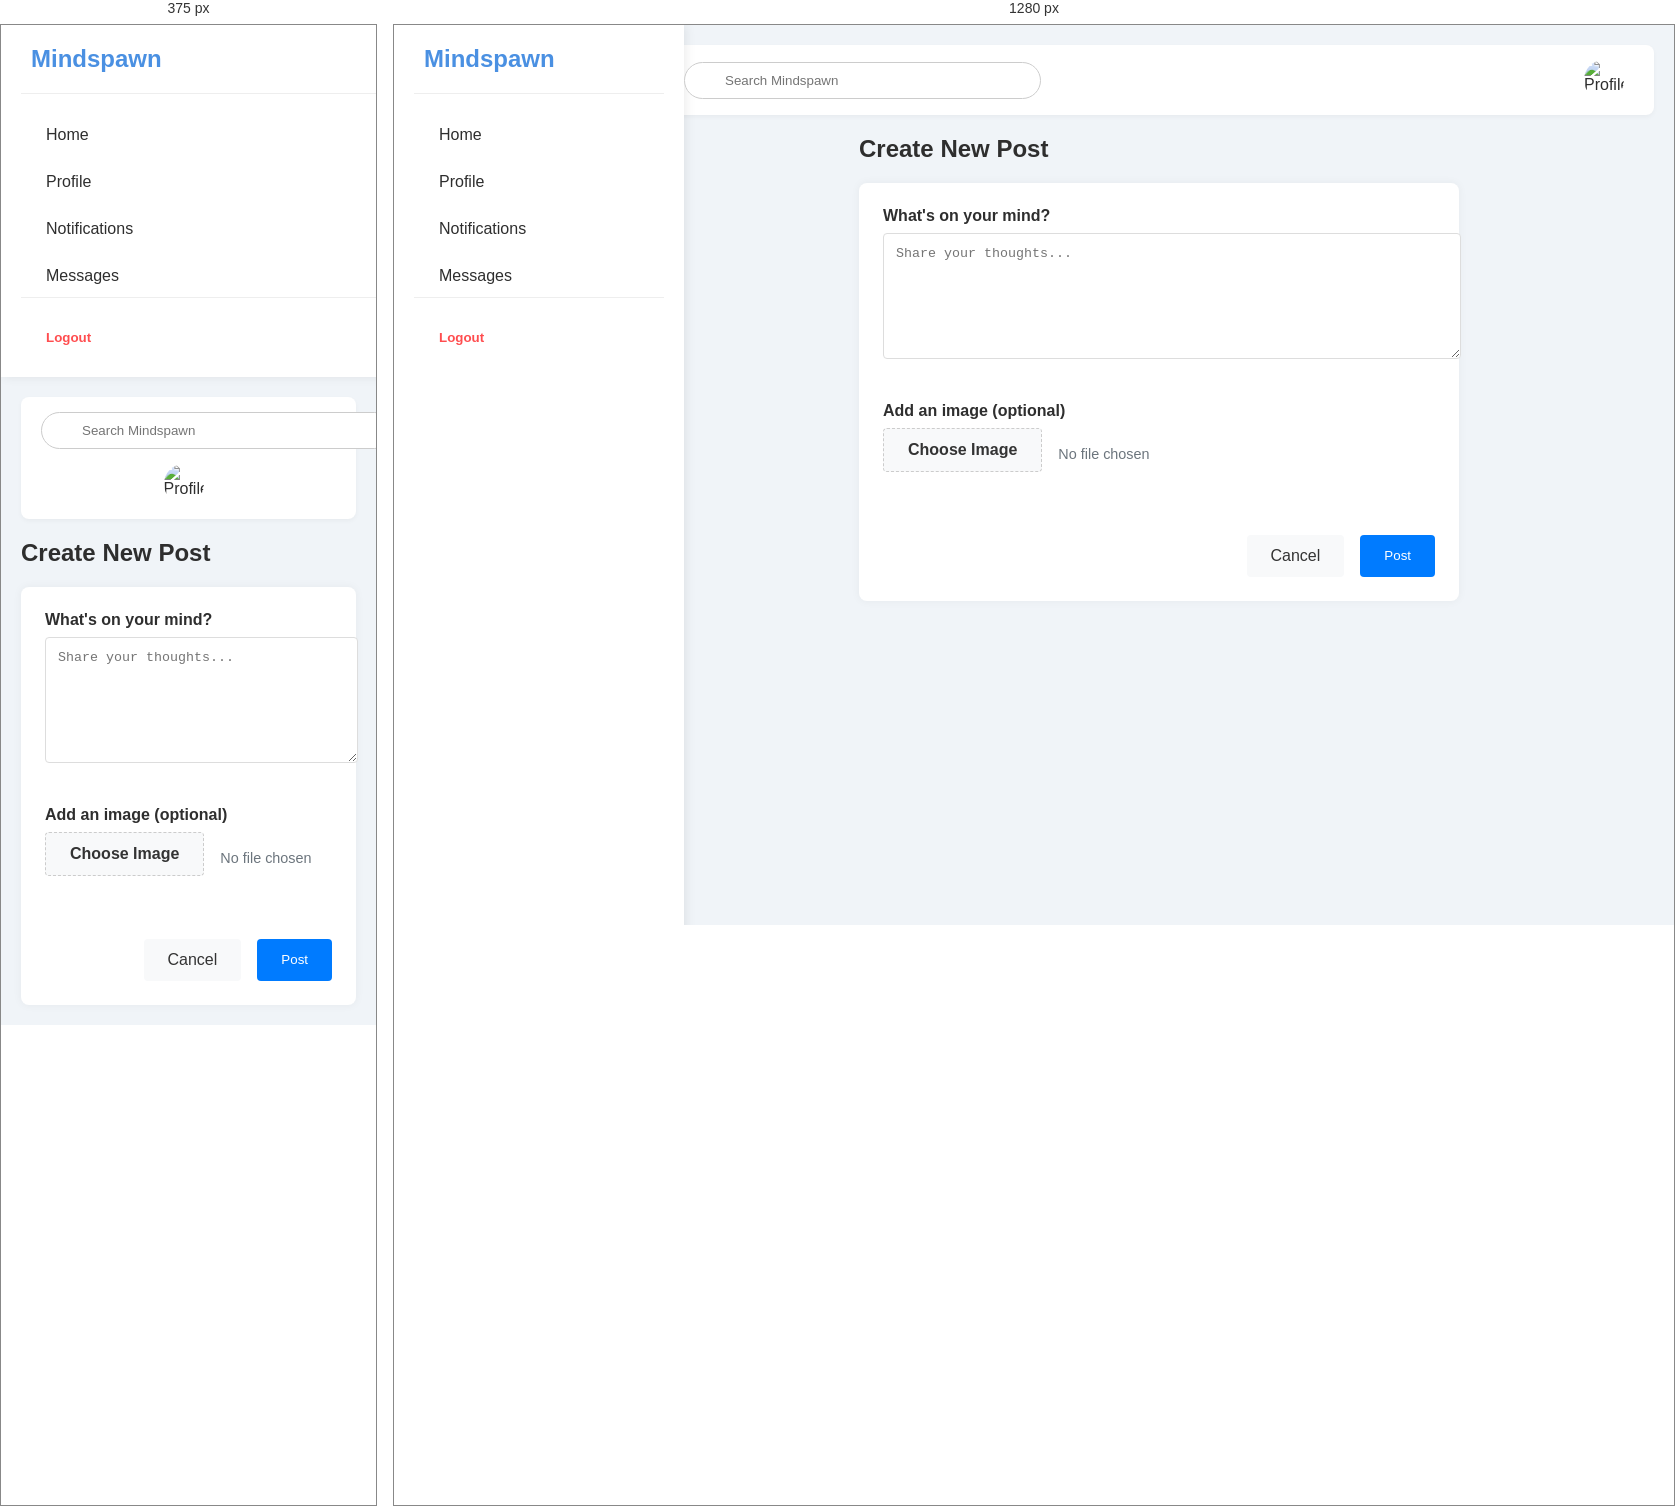
Rendered at 375 px and 1280 px, left to right.

<!-- file: post.html -->
<!DOCTYPE html>
<html lang="en">

<head>
    <meta charset="UTF-8" />
    <meta name="viewport" content="width=device-width, initial-scale=1.0" />
    <title>Create Post - Mindspawn</title>
    <link rel="stylesheet" href="https://cdnjs.cloudflare.com/ajax/libs/font-awesome/6.4.0/css/all.min.css" />
    <link rel="stylesheet" href="../css/main.css" />
    <style>
        .create-post-page {
            max-width: 600px;
            margin: 0 auto;
        }
        
        .post-form {
            background: #fff;
            padding: 1.5rem;
            border-radius: 8px;
            box-shadow: 0 0 10px rgba(0, 0, 0, 0.05);
        }
        
        .form-group {
            margin-bottom: 1.5rem;
        }
        
        .form-group label {
            display: block;
            margin-bottom: 0.5rem;
            font-weight: bold;
        }
        
        .form-group textarea {
            width: 100%;
            padding: 0.75rem;
            border: 1px solid #ddd;
            border-radius: 4px;
            resize: vertical;
            min-height: 100px;
        }
        
        .file-upload-container {
            display: flex;
            align-items: center;
            gap: 1rem;
        }
        
        .file-upload-btn {
            background: #f8f9fa;
            color: #333;
            padding: 0.75rem 1.5rem;
            border-radius: 4px;
            cursor: pointer;
            border: 1px dashed #ccc;
            display: inline-flex;
            align-items: center;
            gap: 0.5rem;
        }
        
        .file-upload-btn:hover {
            background: #e9ecef;
        }
        
        #fileName {
            color: #6c757d;
            font-size: 0.9rem;
        }
        
        .form-actions {
            display: flex;
            justify-content: flex-end;
            gap: 1rem;
            margin-top: 1rem;
        }
        
        .cancel-btn {
            background: #f8f9fa;
            color: #333;
            padding: 0.75rem 1.5rem;
            border-radius: 4px;
            text-decoration: none;
        }
        
        .cancel-btn:hover {
            background: #e9ecef;
        }
        
        .submit-btn {
            background: #007bff;
            color: white;
            padding: 0.75rem 1.5rem;
            border: none;
            border-radius: 4px;
            cursor: pointer;
        }
        
        .submit-btn:hover {
            background: #0056b3;
        }
    </style>
</head>

<body>
    <div class="app-container">
        <!-- Sidebar -->
        <div class="sidebar">
            <div class="sidebar-header">
                <h1><i class="fas fa-brain"></i> Mindspawn</h1>
            </div>
            <nav class="sidebar-nav">
                <a href="index.html"><i class="fas fa-home"></i> Home</a>
                <a href="profile.html"><i class="fas fa-user"></i> Profile</a>
                <a href="#"><i class="fas fa-bell"></i> Notifications</a>
                <a href="#"><i class="fas fa-envelope"></i> Messages</a>
            </nav>
            <div class="sidebar-footer">
                <button onclick="logout()" class="logout-btn"><i class="fas fa-sign-out-alt"></i> Logout</button>
            </div>
        </div>

        <!-- Main Content -->
        <div class="main-content">
            <div class="header">
                <div class="search-bar">
                    <i class="fas fa-search"></i>
                    <input type="text" placeholder="Search Mindspawn" />
                </div>
                <div class="user-info">
                    <img id="profilePic" src="https://via.placeholder.com/40" alt="Profile" class="profile-pic" />
                    <span id="username"></span>
                </div>
            </div>

            <div class="content-wrapper">
                <div class="create-post-page">
                    <h2><i class="fas fa-plus-circle"></i> Create New Post</h2>

                    <form id="postForm" enctype="multipart/form-data" class="post-form">
                        <div class="form-group">
                            <label for="caption">What's on your mind?</label>
                            <textarea id="caption" name="caption" placeholder="Share your thoughts..."></textarea>
                        </div>

                        <div class="form-group">
                            <label for="image">Add an image (optional)</label>
                            <div class="file-upload-container">
                                <label for="image" class="file-upload-btn">
                  <i class="fas fa-image"></i> Choose Image
                  <input type="file" name="image" id="image" accept="image/*" hidden />
                </label>
                                <span id="fileName">No file chosen</span>
                            </div>
                        </div>

                        <div class="form-actions">
                            <a href="index.html" class="cancel-btn">Cancel</a>
                            <button type="submit" class="submit-btn">Post</button>
                        </div>
                    </form>
                </div>
            </div>
        </div>
    </div>

    <script>
        // Authentication check
        const user = JSON.parse(localStorage.getItem("user"));
        const token = localStorage.getItem("token");

        if (!user || !token) {
            alert("You must log in first.");
            window.location.href = "login.html";
        } else {
            document.getElementById("username").textContent = user.username;
            document.getElementById("profilePic").src = `https://via.placeholder.com/40/007bff/ffffff?text=${user.username.charAt(0).toUpperCase()}`;
        }

        // Logout handler
        function logout() {
            localStorage.removeItem("user");
            localStorage.removeItem("token");
            window.location.href = "login.html";
        }

        // Display file name after selection
        document.getElementById("image").addEventListener("change", function(e) {
            const fileName = e.target.files[0] ? e.target.files[0].name : "No file chosen";
            document.getElementById("fileName").textContent = fileName;
        });

        // Post submission
        document.getElementById("postForm").addEventListener("submit", async function(e) {
            e.preventDefault();

            const caption = document.getElementById("caption").value.trim();
            const image = document.getElementById("image").files[0];

            if (!caption && !image) {
                alert("Post cannot be empty.");
                return;
            }

            const formData = new FormData();
            formData.append("caption", caption);
            if (image) formData.append("image", image);

            try {
                const res = await fetch("http://localhost:5000/api/posts", {
                    method: "POST",
                    headers: {
                        "Authorization": `Bearer ${token}`
                    },
                    body: formData
                });

                if (!res.ok) {
                    const err = await res.json();
                    throw new Error(err.message || "Failed to post");
                }

                alert("Post created successfully!");
                window.location.href = "index.html";
            } catch (err) {
                console.error("Post error:", err);
                alert(err.message || "An error occurred while creating the post.");
            }
        });
    </script>
</body>

</html>

/* @media block from main.css */
@media (max-width: 768px) {
    .app-container {
        flex-direction: column;
    }
    .sidebar {
        width: 100%;
        position: static;
        height: auto;
    }
    .main-content {
        margin-left: 0;
    }
    .header {
        flex-direction: column;
        gap: 15px;
    }
    .search-bar {
        width: 100%;
    }
}